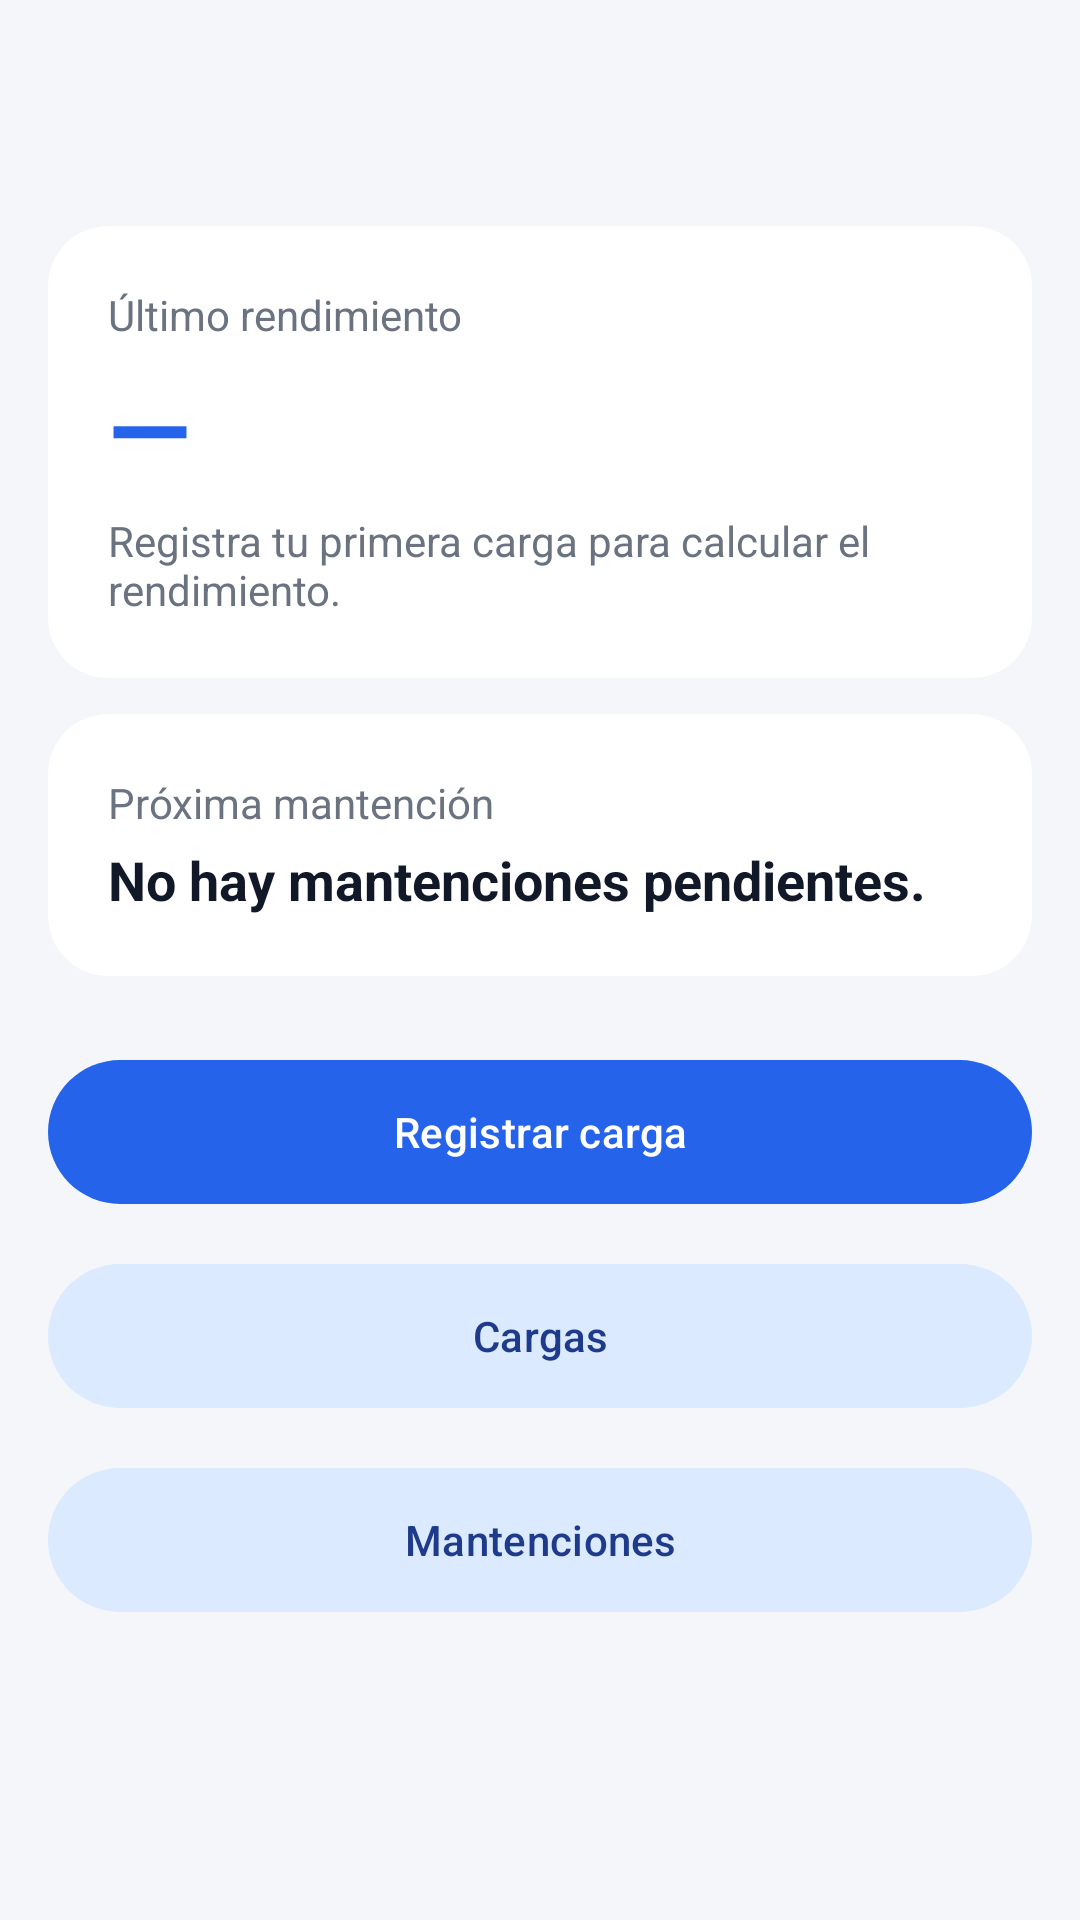

Write the Android layout XML for this screen, with the resource values it uses.
<!-- AndroidManifest.xml: application theme Theme.AutoControl -->
<!-- res/layout/activity_detalle_auto.xml -->
<?xml version="1.0" encoding="utf-8"?>
<LinearLayout xmlns:android="http://schemas.android.com/apk/res/android"
    xmlns:app="http://schemas.android.com/apk/res-auto"
    xmlns:tools="http://schemas.android.com/tools"
    android:id="@+id/main"
    android:layout_width="match_parent"
    android:layout_height="match_parent"
    android:background="@color/fondo"
    android:orientation="vertical"
    tools:context=".DetalleAutoActivity">

    
    <LinearLayout
        android:layout_width="match_parent"
        android:layout_height="wrap_content"
        android:gravity="center_vertical"
        android:orientation="horizontal"
        android:paddingStart="4dp"
        android:paddingTop="8dp"
        android:paddingEnd="16dp">

        <ImageButton
            android:id="@+id/btnVolver"
            android:layout_width="48dp"
            android:layout_height="48dp"
            android:background="?attr/selectableItemBackgroundBorderless"
            android:contentDescription="@string/volver"
            android:src="@drawable/ic_volver" />

        <LinearLayout
            android:layout_width="0dp"
            android:layout_height="wrap_content"
            android:layout_marginStart="4dp"
            android:layout_weight="1"
            android:orientation="vertical">

            <TextView
                android:id="@+id/tvNombreAuto"
                android:layout_width="match_parent"
                android:layout_height="wrap_content"
                android:ellipsize="end"
                android:maxLines="1"
                android:textColor="@color/texto_principal"
                android:textSize="24sp"
                android:textStyle="bold" />

            <TextView
                android:id="@+id/tvPatenteAuto"
                android:layout_width="match_parent"
                android:layout_height="wrap_content"
                android:textColor="@color/texto_secundario"
                android:textSize="14sp" />
        </LinearLayout>
    </LinearLayout>

    <ScrollView
        android:layout_width="match_parent"
        android:layout_height="match_parent"
        android:fillViewport="true">
    <LinearLayout
        android:layout_width="match_parent"
        android:layout_height="wrap_content"
        android:orientation="vertical"
        android:padding="16dp">

        
        <com.google.android.material.card.MaterialCardView
            android:layout_width="match_parent"
            android:layout_height="wrap_content"
            app:cardBackgroundColor="@android:color/white"
            app:cardCornerRadius="20dp"
            app:cardElevation="0dp"
            app:strokeWidth="0dp">

            <LinearLayout
                android:layout_width="match_parent"
                android:layout_height="wrap_content"
                android:orientation="vertical"
                android:padding="20dp">

                <TextView
                    android:layout_width="wrap_content"
                    android:layout_height="wrap_content"
                    android:text="@string/ultimo_rendimiento"
                    android:textColor="@color/texto_secundario"
                    android:textSize="14sp" />

                <TextView
                    android:id="@+id/tvRendimiento"
                    android:layout_width="wrap_content"
                    android:layout_height="wrap_content"
                    android:layout_marginTop="4dp"
                    android:text="@string/sin_rendimiento"
                    android:textColor="@color/azul"
                    android:textSize="36sp"
                    android:textStyle="bold" />

                <TextView
                    android:id="@+id/tvRendimientoDetalle"
                    android:layout_width="wrap_content"
                    android:layout_height="wrap_content"
                    android:layout_marginTop="4dp"
                    android:text="@string/sin_cargas_rendimiento"
                    android:textColor="@color/texto_secundario"
                    android:textSize="14sp" />
            </LinearLayout>
        </com.google.android.material.card.MaterialCardView>

        
        <com.google.android.material.card.MaterialCardView
            android:layout_width="match_parent"
            android:layout_height="wrap_content"
            android:layout_marginTop="12dp"
            app:cardBackgroundColor="@android:color/white"
            app:cardCornerRadius="20dp"
            app:cardElevation="0dp"
            app:strokeWidth="0dp">

            <LinearLayout
                android:layout_width="match_parent"
                android:layout_height="wrap_content"
                android:orientation="vertical"
                android:padding="20dp">

                <TextView
                    android:layout_width="wrap_content"
                    android:layout_height="wrap_content"
                    android:text="@string/proxima_mantencion"
                    android:textColor="@color/texto_secundario"
                    android:textSize="14sp" />

                <TextView
                    android:id="@+id/tvProximaNombre"
                    android:layout_width="match_parent"
                    android:layout_height="wrap_content"
                    android:layout_marginTop="4dp"
                    android:text="@string/sin_mantenciones_pendientes"
                    android:textColor="@color/texto_principal"
                    android:textSize="18sp"
                    android:textStyle="bold" />

                <TextView
                    android:id="@+id/tvProximaEstado"
                    android:layout_width="wrap_content"
                    android:layout_height="wrap_content"
                    android:layout_marginTop="2dp"
                    android:textSize="14sp"
                    android:textStyle="bold"
                    android:visibility="gone" />
            </LinearLayout>
        </com.google.android.material.card.MaterialCardView>

        
        <com.google.android.material.button.MaterialButton
            android:id="@+id/btnRegistrarCarga"
            android:layout_width="match_parent"
            android:layout_height="56dp"
            android:layout_marginTop="24dp"
            android:text="@string/registrar_carga" />

        
        <com.google.android.material.button.MaterialButton
            android:id="@+id/btnCargas"
            style="@style/Widget.Material3.Button.TonalButton"
            android:layout_width="match_parent"
            android:layout_height="56dp"
            android:layout_marginTop="12dp"
            android:text="@string/cargas" />

        <com.google.android.material.button.MaterialButton
            android:id="@+id/btnMantenciones"
            style="@style/Widget.Material3.Button.TonalButton"
            android:layout_width="match_parent"
            android:layout_height="56dp"
            android:layout_marginTop="12dp"
            android:text="@string/mantenciones" />
    </LinearLayout>
    </ScrollView>
</LinearLayout>
<!-- resources referenced by this layout -->
<resources>
  <color name="azul">#2563EB</color>
  <color name="fondo">#F4F6FA</color>
  <color name="texto_principal">#111827</color>
  <color name="texto_secundario">#6B7280</color>
  <string name="cargas">Cargas</string>
  <string name="mantenciones">Mantenciones</string>
  <string name="proxima_mantencion">Próxima mantención</string>
  <string name="registrar_carga">Registrar carga</string>
  <string name="sin_cargas_rendimiento">Registra tu primera carga para calcular el rendimiento.</string>
  <string name="sin_mantenciones_pendientes">No hay mantenciones pendientes.</string>
  <string name="sin_rendimiento">—</string>
  <string name="ultimo_rendimiento">Último rendimiento</string>
  <string name="volver">Volver</string>
  <style name="Theme.AutoControl" parent="Base.Theme.AutoControl" />
  <style name="Base.Theme.AutoControl" parent="Theme.Material3.Light.NoActionBar">
          <item name="colorPrimary">@color/azul</item>
          <item name="colorOnPrimary">@android:color/white</item>
          <item name="colorSecondaryContainer">@color/azul_claro</item>
          <item name="colorOnSecondaryContainer">@color/azul_oscuro</item>
          <item name="android:windowLightStatusBar">true</item>
          <item name="android:windowBackground">@color/fondo</item>
          
      </style>
  <color name="azul_claro">#DBEAFE</color>
  <color name="azul_oscuro">#1E3A8A</color>
</resources>
